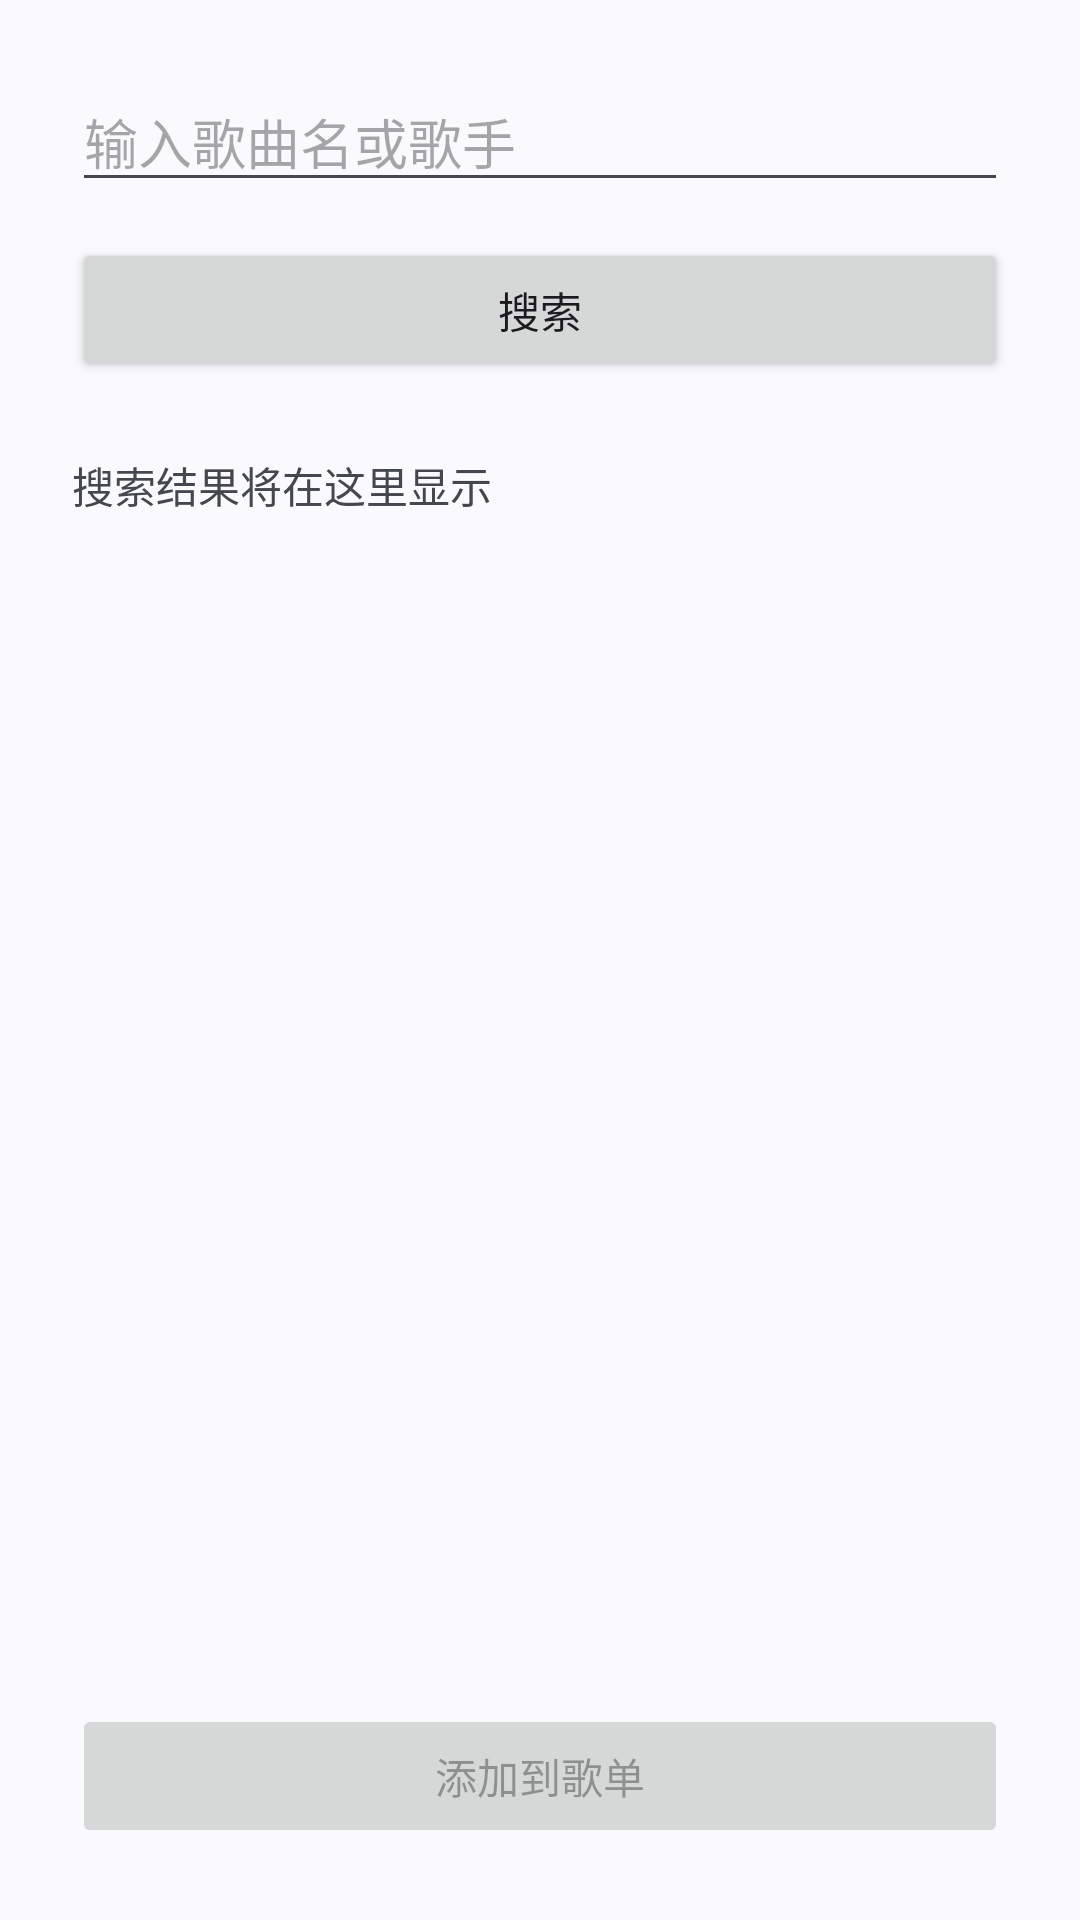

Android layout source for this screen:
<!-- AndroidManifest.xml: application theme Theme.MyApplication -->
<!-- res/layout/activity_add_online_music.xml -->
<LinearLayout xmlns:android="http://schemas.android.com/apk/res/android"
    android:orientation="vertical"
    android:padding="24dp"
    android:layout_width="match_parent"
    android:layout_height="match_parent">

    <EditText
        android:id="@+id/et_keyword"
        android:hint="输入歌曲名或歌手"
        android:layout_width="match_parent"
        android:layout_height="wrap_content"/>

    <Button
        android:id="@+id/btn_search"
        android:text="搜索"
        android:layout_width="match_parent"
        android:layout_height="wrap_content"
        android:layout_marginTop="12dp"/>
    <TextView
        android:id="@+id/tv_result"
        android:text="搜索结果将在这里显示"
        android:layout_width="match_parent"
        android:layout_height="wrap_content"
        android:layout_marginTop="24dp"/>
    <androidx.recyclerview.widget.RecyclerView
        android:id="@+id/rv_online_songs"
        android:layout_width="match_parent"
        android:layout_height="0dp"
        android:layout_weight="1"
        android:layout_marginTop="16dp"/>

    <Button
        android:id="@+id/btn_add_online_song"
        android:text="添加到歌单"
        android:layout_width="match_parent"
        android:layout_height="wrap_content"
        android:layout_marginTop="12dp"
        android:enabled="false"/>
</LinearLayout>
<!-- resources referenced by this layout -->
<resources>
  <style name="Theme.MyApplication" parent="Base.Theme.MyApplication" />
  <style name="Base.Theme.MyApplication" parent="Theme.Material3.DynamicColors.DayNight.NoActionBar">
          
          <item name="android:statusBarColor" tools:targetApi="l">?attr/colorSurface</item>
          <item name="android:navigationBarColor" tools:targetApi="l">?attr/colorSurface</item>
          <item name="android:windowLightStatusBar" tools:targetApi="m">false</item>
          <item name="android:windowLightNavigationBar" tools:targetApi="o">false</item>
          
          
      </style>
</resources>
